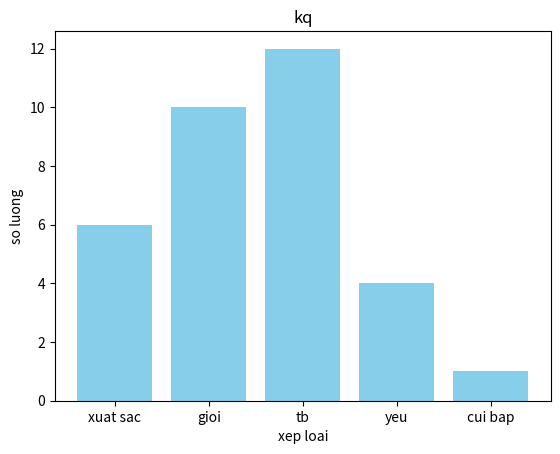

This figure's Python source:
import matplotlib.pyplot as plt
categories = ["xuat sac", "gioi", "tb", "yeu", "cui bap"]
values = [6, 10, 12, 4, 1]
plt.bar(categories, values, color="skyblue")
plt.title("kq")
plt.xlabel("xep loai")
plt.ylabel("so luong")
plt.show()
